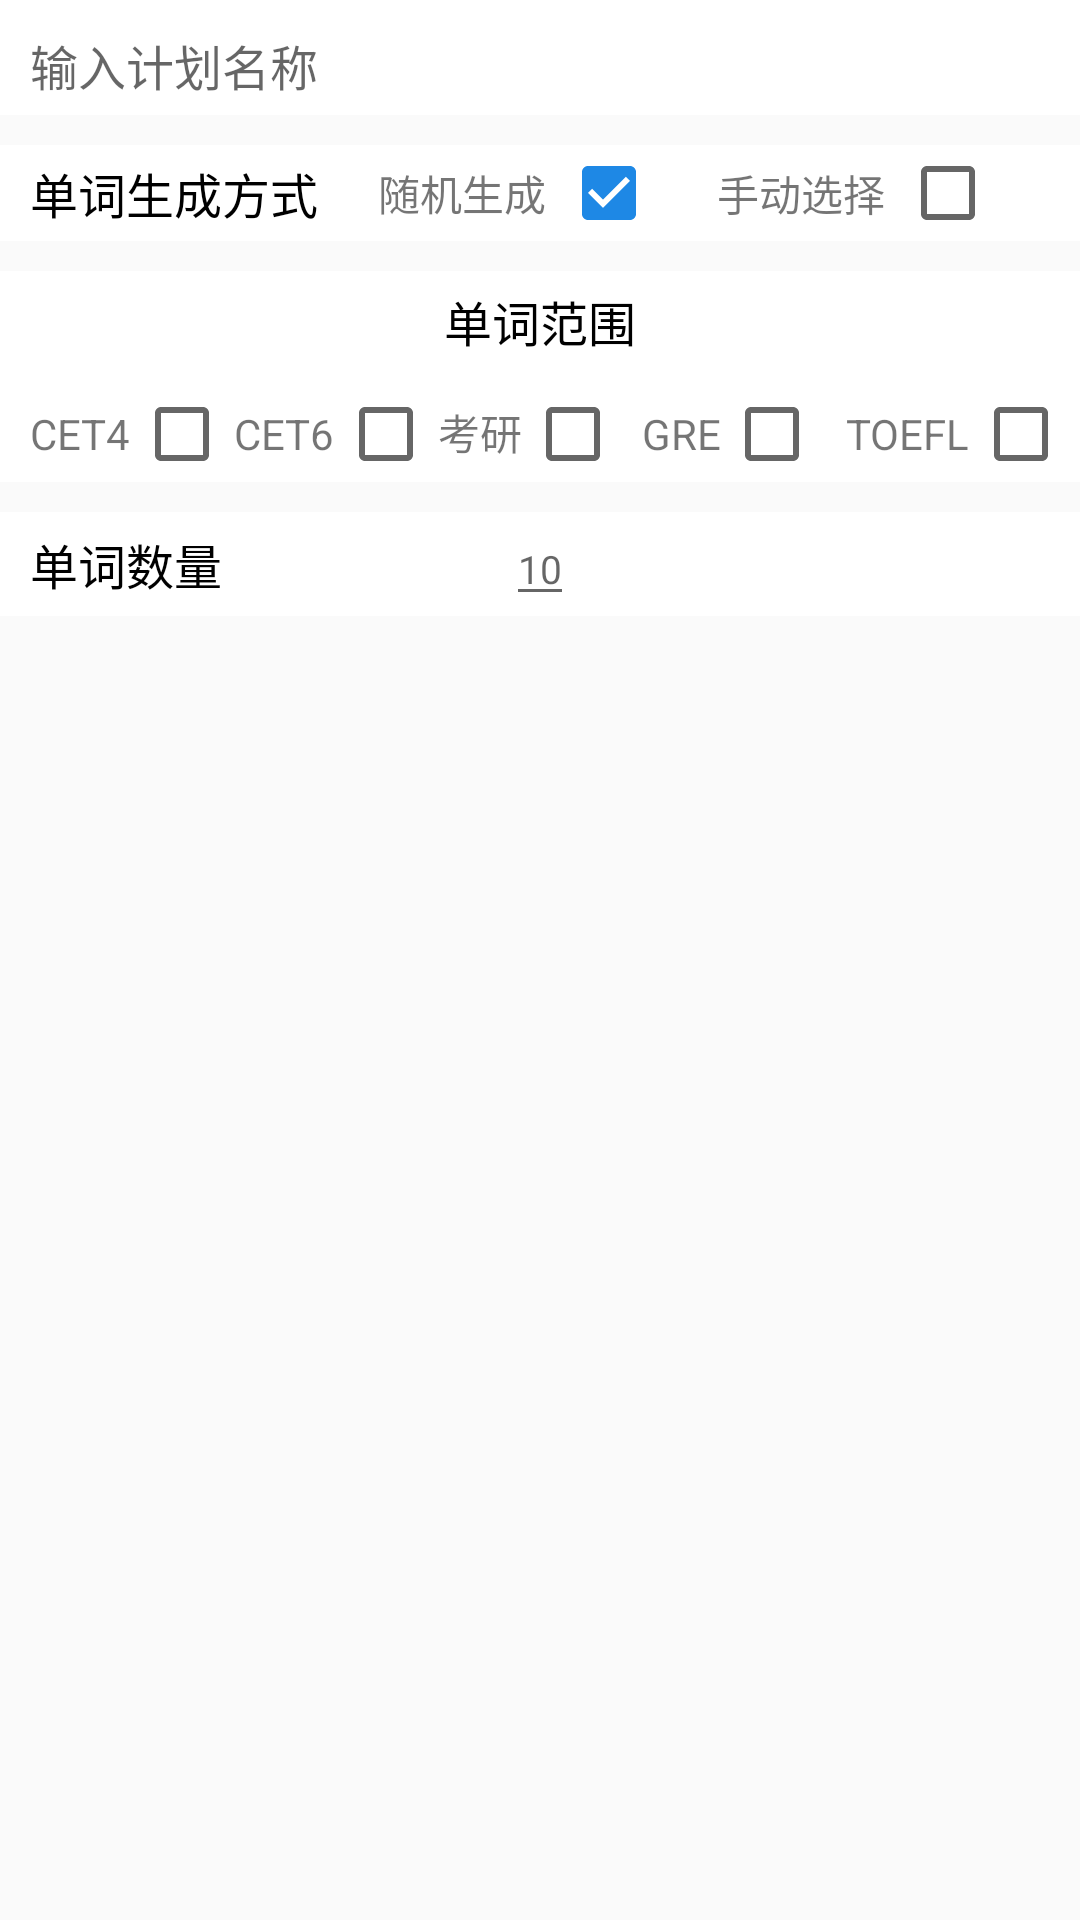

Here is an Android app screen rendered from its layout file. Give the layout XML and the strings, colors and styles it references.
<!-- AndroidManifest.xml: application theme AppTheme -->
<!-- res/layout/fragment_new_plan.xml -->
<FrameLayout xmlns:android="http://schemas.android.com/apk/res/android"
    xmlns:tools="http://schemas.android.com/tools"
    android:layout_width="match_parent"
    android:layout_height="match_parent"
    tools:context="com.hardwork.fg607.wordassistant.view.NewPlanFragment">

    <LinearLayout
        android:layout_width="match_parent"
        android:layout_height="match_parent"
        android:orientation="vertical">

    <EditText
        android:id="@+id/plan_name"
        android:layout_width="match_parent"
        android:layout_height="wrap_content"
        android:paddingLeft="10dp"
        android:paddingRight="10dp"
        android:paddingTop="10dp"
        android:paddingBottom="5dp"
        android:background="@color/white"
        android:textSize="16sp"
        android:singleLine="true"
        android:hint="输入计划名称"/>

    <LinearLayout
        android:layout_width="match_parent"
        android:layout_height="wrap_content"
        android:layout_marginTop="10dp"
        android:orientation="horizontal"
        android:background="@color/white">

        <TextView
            android:layout_width="wrap_content"
            android:layout_height="wrap_content"
            android:layout_gravity="center"
            style="@style/titleText"
            android:text="单词生成方式"/>

        <TextView
            android:layout_width="wrap_content"
            android:layout_height="wrap_content"
            android:layout_marginLeft="20dp"
            android:layout_gravity="center"
            android:text="随机生成"/>

        <CheckBox
            android:id="@+id/checkbox_random"
            android:layout_width="wrap_content"
            android:layout_height="wrap_content"
            android:layout_marginLeft="5dp"
            android:checked="true"
            android:layout_gravity="center"/>

        <TextView
            android:layout_width="wrap_content"
            android:layout_height="wrap_content"
            android:layout_marginLeft="20dp"
            android:layout_gravity="center"
            android:text="手动选择"/>

        <CheckBox
            android:id="@+id/checkbox_manual"
            android:layout_width="wrap_content"
            android:layout_height="wrap_content"
            android:layout_marginLeft="5dp"
            android:layout_gravity="center"/>

    </LinearLayout>


        <TextView
            android:layout_width="match_parent"
            android:layout_height="wrap_content"
            android:gravity="center"
            android:textColor="@color/black"
            android:textSize="16sp"
            android:layout_marginTop="10dp"
            android:paddingTop="5dp"
            android:background="@color/white"
            android:text="单词范围"/>

        <LinearLayout
            android:layout_width="match_parent"
            android:layout_height="wrap_content"
            android:paddingTop="10dp"
            android:paddingLeft="10dp"
            android:paddingRight="10dp"
            android:background="@color/white"
            android:orientation="horizontal">

            <LinearLayout
                android:layout_width="0dp"
                android:layout_weight="1"
                android:layout_height="wrap_content"
                android:orientation="horizontal">

                <TextView
                    android:layout_width="wrap_content"
                    android:layout_height="wrap_content"
                    android:text="CET4"/>

                <CheckBox
                    android:id="@+id/cet4_checkbox"
                    android:layout_width="wrap_content"
                    android:layout_height="wrap_content"
                    android:layout_marginLeft="1dp"/>


            </LinearLayout>

            <LinearLayout
                android:layout_width="0dp"
                android:layout_weight="1"
                android:layout_height="wrap_content"
                android:orientation="horizontal">

                <TextView
                    android:layout_width="wrap_content"
                    android:layout_height="wrap_content"
                    android:text="CET6"/>

                <CheckBox
                    android:id="@+id/cet6_checkbox"
                    android:layout_width="wrap_content"
                    android:layout_height="wrap_content"
                    android:layout_marginLeft="1dp"/>

            </LinearLayout>

            <LinearLayout
                android:layout_width="0dp"
                android:layout_weight="1"
                android:layout_height="wrap_content"
                android:orientation="horizontal">

                <TextView
                    android:layout_width="wrap_content"
                    android:layout_height="wrap_content"
                    android:text="考研"/>

                <CheckBox
                    android:id="@+id/ky_checkbox"
                    android:layout_width="wrap_content"
                    android:layout_height="wrap_content"
                    android:layout_marginLeft="1dp"/>


            </LinearLayout>

            <LinearLayout
                android:layout_width="0dp"
                android:layout_weight="1"
                android:layout_height="wrap_content"
                android:orientation="horizontal">

                <TextView
                    android:layout_width="wrap_content"
                    android:layout_height="wrap_content"
                    android:text="GRE"/>

                <CheckBox
                    android:id="@+id/gre_checkbox"
                    android:layout_width="wrap_content"
                    android:layout_height="wrap_content"
                    android:layout_marginLeft="1dp"/>


            </LinearLayout>

            <LinearLayout
                android:layout_width="0dp"
                android:layout_weight="1"
                android:layout_height="wrap_content"
                android:orientation="horizontal">

                <TextView
                    android:layout_width="wrap_content"
                    android:layout_height="wrap_content"
                    android:text="TOEFL"/>

                <CheckBox
                    android:id="@+id/toefl_checkbox"
                    android:layout_width="wrap_content"
                    android:layout_height="wrap_content"
                    android:layout_marginLeft="1dp"/>


            </LinearLayout>


        </LinearLayout>

        <RelativeLayout
            android:id="@+id/word_number_layout"
            android:layout_width="match_parent"
            android:layout_height="wrap_content"
            android:layout_marginTop="10dp"
            android:orientation="horizontal"
            android:background="@color/white">

        <TextView
            android:layout_width="wrap_content"
            android:layout_height="wrap_content"
            style="@style/titleText"
            android:layout_alignParentLeft="true"
            android:layout_centerVertical="true"
            android:text="单词数量"
            />

        <EditText
            android:id="@+id/word_random_number"
            android:layout_width="wrap_content"
            android:layout_height="wrap_content"
            android:layout_centerInParent="true"
            android:textSize="13sp"
            android:singleLine="true"
            android:numeric="integer"
            android:hint="10"/>


    </RelativeLayout>


        <RelativeLayout
            android:id="@+id/chooseword_layout"
            android:layout_width="match_parent"
            android:layout_height="35dp"
            android:background="@drawable/chooseword_color"
            android:clickable="true"
            android:layout_marginTop="10dp"
            android:visibility="gone">

            <TextView
                android:layout_width="wrap_content"
                android:layout_height="wrap_content"
                android:layout_alignParentLeft="true"
                android:layout_centerVertical="true"
                style="@style/titleText"
                android:text="选择单词"/>

            <TextView
                android:id="@+id/choose_number"
                android:layout_width="wrap_content"
                android:layout_height="wrap_content"
                android:layout_centerInParent="true"
                />

            <ImageView
                android:layout_width="15dp"
                android:layout_height="15dp"
                android:layout_alignParentRight="true"
                android:layout_centerVertical="true"
                android:layout_marginRight="10dp"
                android:src="@drawable/ic_arrow_right"/>

        </RelativeLayout>


    </LinearLayout>

</FrameLayout>
<!-- resources referenced by this layout -->
<resources>
  <color name="black">#000000</color>
  <color name="white">#ffffff</color>
  <style name="titleText">
          <item name="android:textSize">16sp</item>
          <item name="android:textColor">@color/black</item>
          <item name="android:layout_marginLeft">10dp</item>
          <item name="android:layout_gravity">center_vertical</item>
      </style>
  <style name="AppTheme" parent="Theme.AppCompat.Light.NoActionBar">
          
          <item name="colorPrimary">@color/colorPrimary</item>
          <item name="colorPrimaryDark">@color/colorPrimaryDark</item>
          <item name="colorAccent">@color/colorAccent</item>
  
      </style>
  <color name="colorPrimary">#2196F3</color>
  <color name="colorPrimaryDark">#1976D2</color>
  <color name="colorAccent">#1E88E5</color>
</resources>
